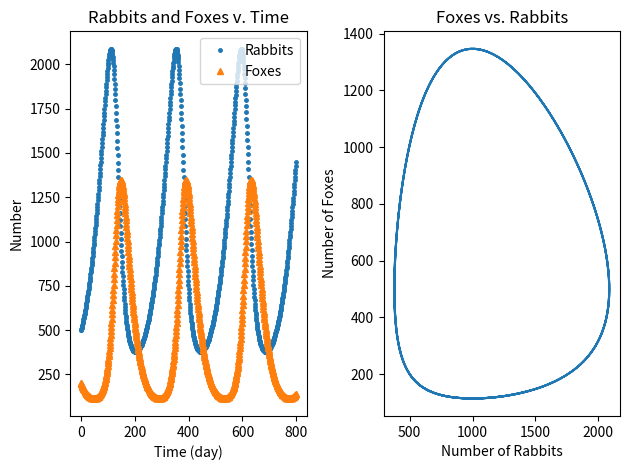

Recreate this plot in Python.
import matplotlib.pyplot as plt

x = 500
y = 200
k1 = 0.02
k2 = 0.00004
k3 = 0.00004
k4 = 0.04

xlist = [x]
ylist = [y]
dxlist = []
dylist = []
tlist = [0]

for t in range(800*24*60):
    dx = (k1*x) - (k2*x*y)
    dy = (k3*x*y) - (k4*y)
    x += dx*1/24/60
    y += dy*1/24/60
    if t%(24*60) == 0:
        xlist.append(x)
        ylist.append(y)
        tlist.append((t+1)/24/60)

fig, (ax, ay) = plt.subplots(1,2)
rabbits, = ax.plot(tlist, xlist, '.', markersize = 5, label = 'Rabbits')
foxes, = ax.plot(tlist, ylist, '^', markersize = 5, label = 'Foxes')
ax.legend()
ax.set_title('Rabbits and Foxes v. Time')
ay.plot(xlist, ylist)
ay.set_title('Foxes vs. Rabbits')
ax.set_xlabel('Time (day)')
ax.set_ylabel('Number')
ay.set_ylabel('Number of Foxes')
ay.set_xlabel('Number of Rabbits')

fig.tight_layout()
plt.show()
